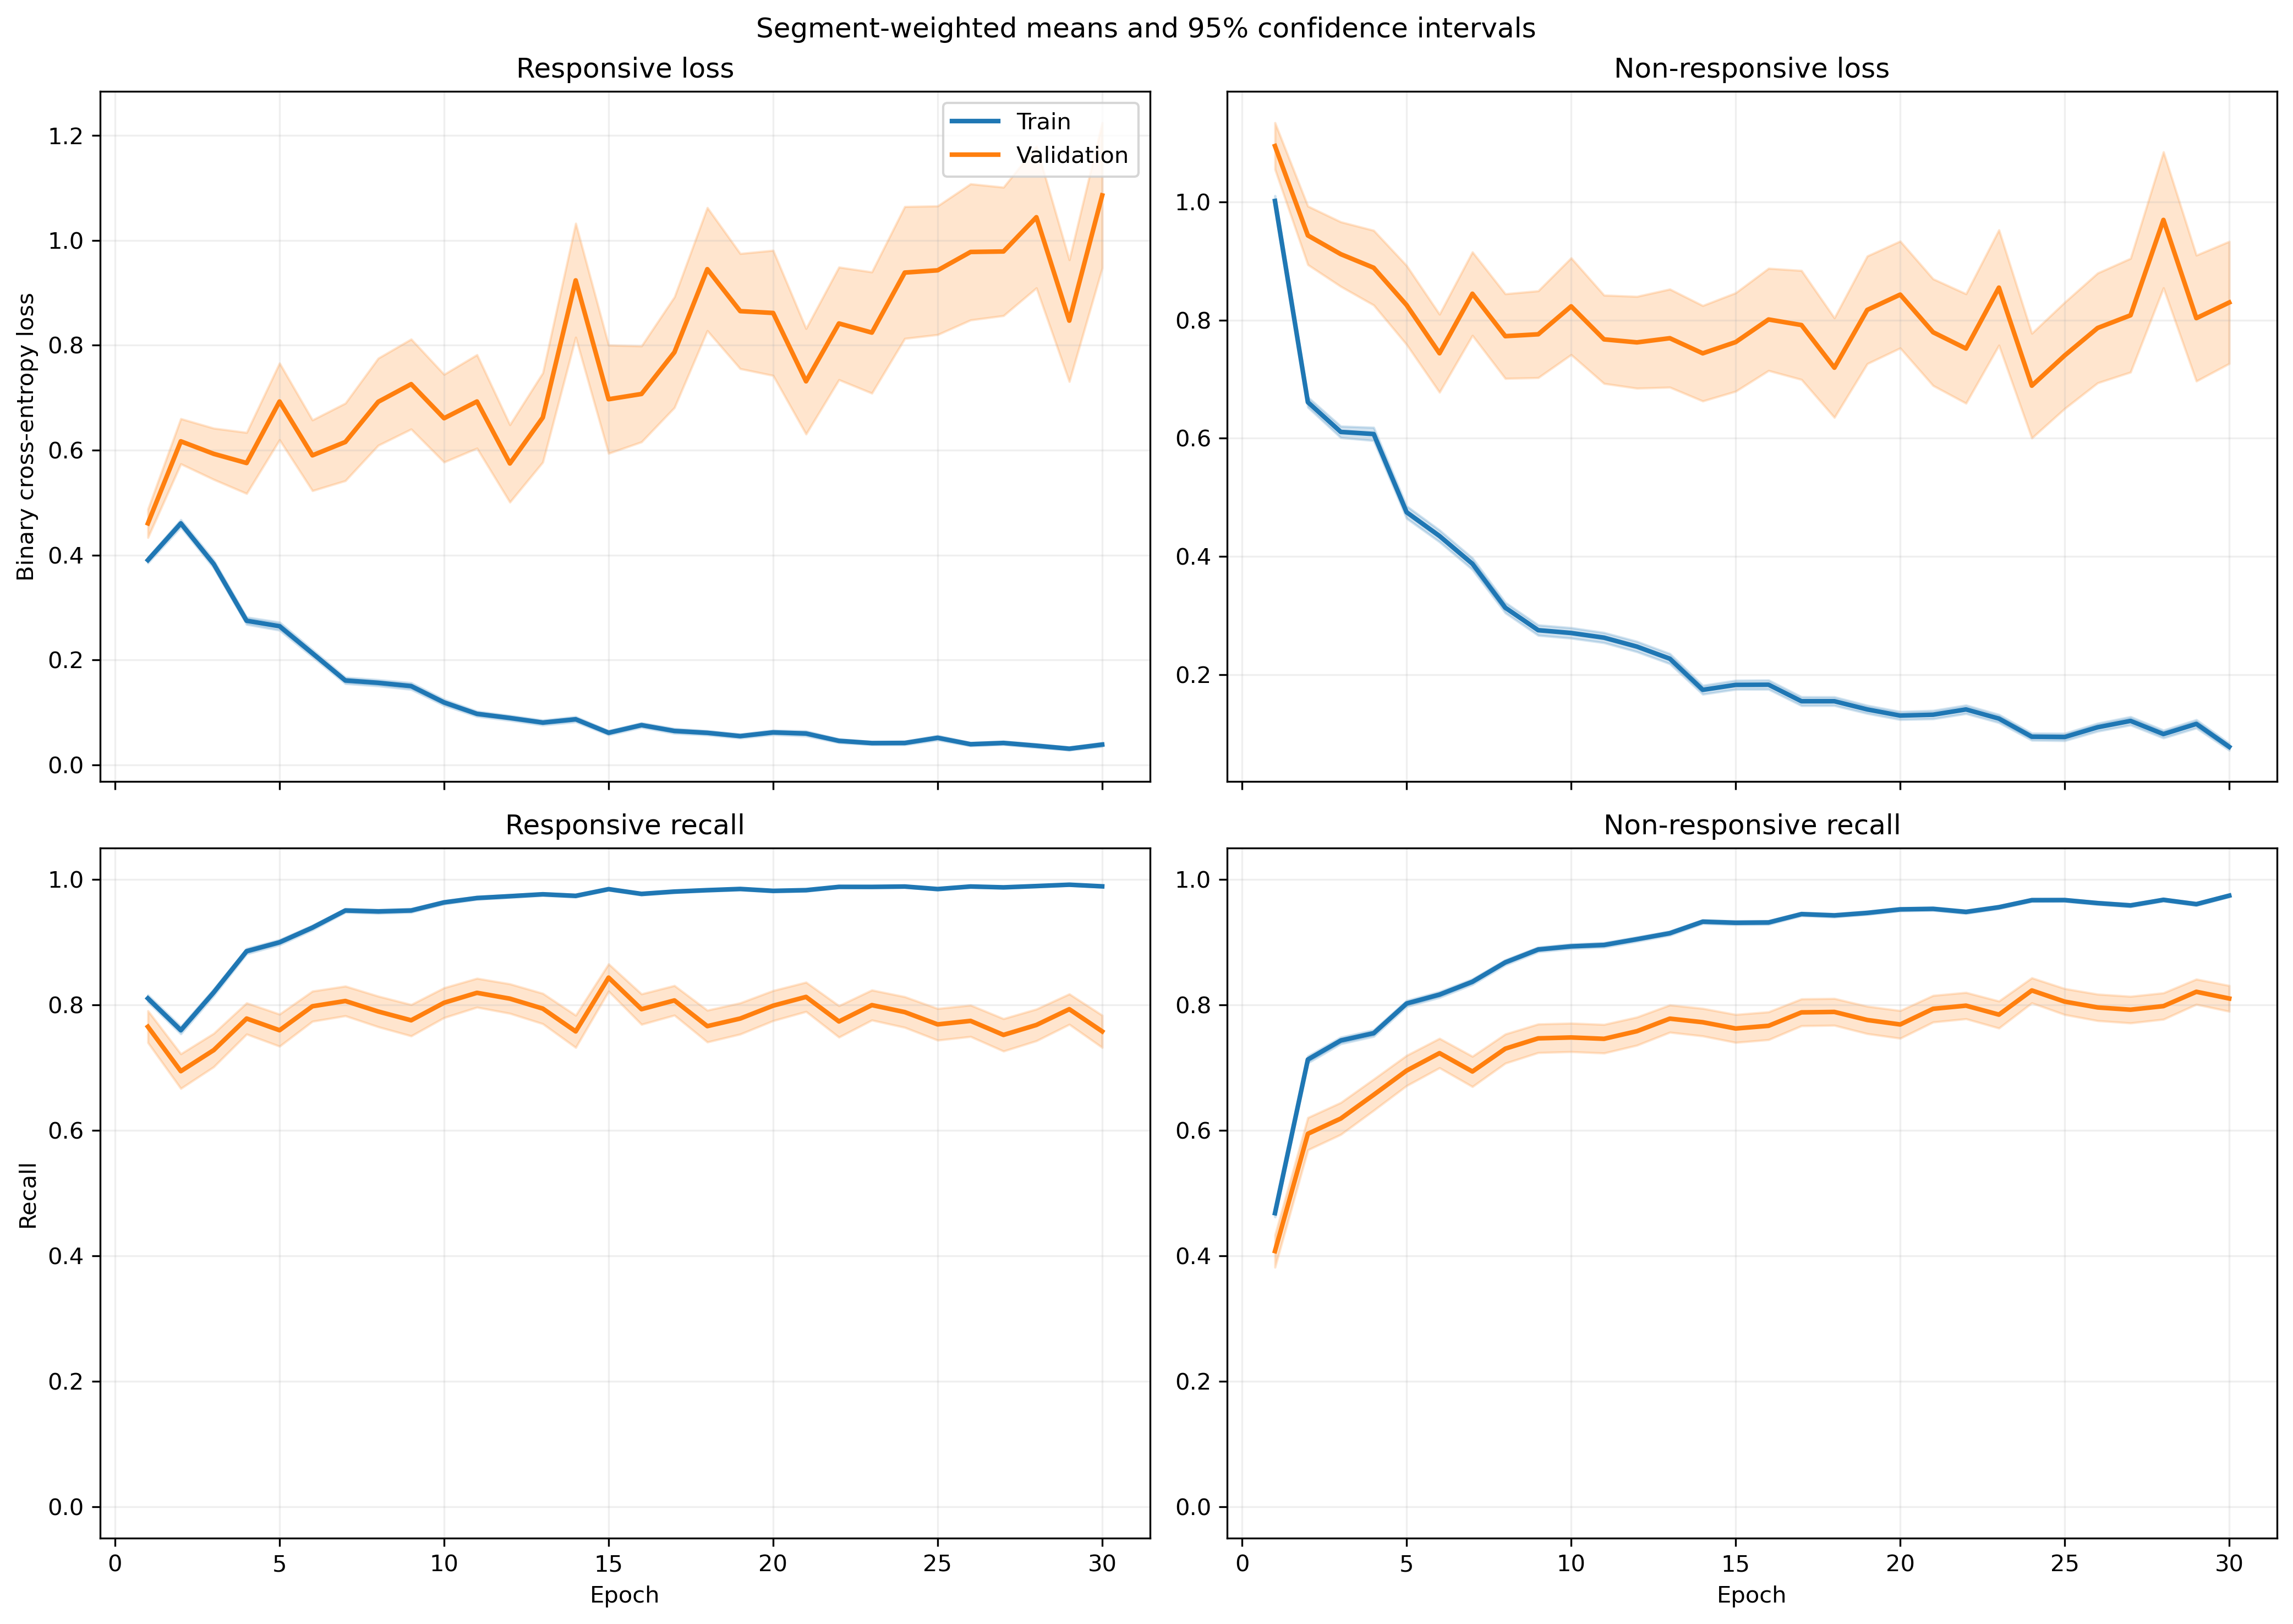

Values plotted in this chart, from the file beside it:
fold, epoch, split, r_loss, r_loss_count, r_loss_sum, r_loss_sum_sq, r_recall, r_recall_count, r_recall_sum, r_recall_sum_sq, nr_loss, nr_loss_count, nr_loss_sum, nr_loss_sum_sq, nr_recall, nr_recall_count, nr_recall_sum, nr_recall_sum_sq
1, 1, train, 0.385, 1063, 409.3, 339.9, 0.8137, 1063, 865.0, 865.0, 0.9583, 1401, 1343, 2068, 0.5025, 1401, 704.0, 704.0
1, 1, validation, 0.1084, 10, 1.084, 0.216, 1.0, 10, 10.0, 10.0, , 0, 0.0, 0.0, , 0, 0.0, 0.0
1, 2, train, 0.4402, 1063, 467.9, 454, 0.7705, 1063, 819.0, 819.0, 0.649, 1401, 909.2, 1242, 0.7123, 1401, 998.0, 998.0
1, 2, validation, 0.1725, 10, 1.725, 0.544, 1.0, 10, 10.0, 10.0, , 0, 0.0, 0.0, , 0, 0.0, 0.0
1, 3, train, 0.3817, 1063, 405.7, 424.9, 0.8222, 1063, 874.0, 874.0, 0.535, 1401, 749.5, 1147, 0.7852, 1401, 1100, 1100
1, 3, validation, 0.08109, 10, 0.8109, 0.1075, 1.0, 10, 10.0, 10.0, , 0, 0.0, 0.0, , 0, 0.0, 0.0
1, 4, train, 0.1737, 1063, 184.6, 149.5, 0.9426, 1063, 1002, 1002, 0.6886, 1401, 964.7, 1875, 0.6916, 1401, 969.0, 969.0
1, 4, validation, 0.05301, 10, 0.5301, 0.05704, 1.0, 10, 10.0, 10.0, , 0, 0.0, 0.0, , 0, 0.0, 0.0
1, 5, train, 0.1898, 1063, 201.8, 289.5, 0.9407, 1063, 1000, 1000, 0.5022, 1401, 703.6, 1497, 0.7837, 1401, 1098, 1098
1, 5, validation, 0.03905, 10, 0.3905, 0.02657, 1.0, 10, 10.0, 10.0, , 0, 0.0, 0.0, , 0, 0.0, 0.0
1, 6, train, 0.1632, 1063, 173.4, 144, 0.9511, 1063, 1011, 1011, 0.4289, 1401, 600.9, 969.2, 0.8101, 1401, 1135, 1135
1, 6, validation, 0.03712, 10, 0.3712, 0.01958, 1.0, 10, 10.0, 10.0, , 0, 0.0, 0.0, , 0, 0.0, 0.0
1, 7, train, 0.1022, 1063, 108.6, 113.7, 0.9765, 1063, 1038, 1038, 0.3972, 1401, 556.5, 1131, 0.8258, 1401, 1157, 1157
1, 7, validation, 0.0271, 10, 0.271, 0.01046, 1.0, 10, 10.0, 10.0, , 0, 0.0, 0.0, , 0, 0.0, 0.0
1, 8, train, 0.1086, 1063, 115.5, 111.1, 0.9652, 1063, 1026, 1026, 0.3555, 1401, 498, 975.2, 0.8487, 1401, 1189, 1189
1, 8, validation, 0.02052, 10, 0.2052, 0.0118, 1.0, 10, 10.0, 10.0, , 0, 0.0, 0.0, , 0, 0.0, 0.0
1, 9, train, 0.07649, 1063, 81.31, 109.4, 0.9746, 1063, 1036, 1036, 0.3253, 1401, 455.8, 1183, 0.8844, 1401, 1239, 1239
1, 9, validation, 0.004325, 10, 0.04325, 0.0003376, 1.0, 10, 10.0, 10.0, , 0, 0.0, 0.0, , 0, 0.0, 0.0
1, 10, train, 0.07223, 1063, 76.78, 101.9, 0.9784, 1063, 1040, 1040, 0.2456, 1401, 344.1, 743.7, 0.8986, 1401, 1259, 1259
1, 10, validation, 0.005893, 10, 0.05893, 0.0004964, 1.0, 10, 10.0, 10.0, , 0, 0.0, 0.0, , 0, 0.0, 0.0
1, 11, train, 0.193, 1063, 205.2, 282.7, 0.92, 1063, 978.0, 978.0, 0.6577, 1401, 921.4, 2390, 0.7459, 1401, 1045, 1045
1, 11, validation, 0.05255, 10, 0.5255, 0.1284, 1.0, 10, 10.0, 10.0, , 0, 0.0, 0.0, , 0, 0.0, 0.0
1, 12, train, 0.06629, 1063, 70.47, 55.31, 0.9887, 1063, 1051, 1051, 0.2287, 1401, 320.4, 718.9, 0.9065, 1401, 1270, 1270
1, 12, validation, 0.008354, 10, 0.08354, 0.001963, 1.0, 10, 10.0, 10.0, , 0, 0.0, 0.0, , 0, 0.0, 0.0
1, 13, train, 0.06015, 1063, 63.94, 74.23, 0.9859, 1063, 1048, 1048, 0.2531, 1401, 354.6, 939.6, 0.9051, 1401, 1268, 1268
1, 13, validation, 0.01125, 10, 0.1125, 0.002735, 1.0, 10, 10.0, 10.0, , 0, 0.0, 0.0, , 0, 0.0, 0.0
1, 14, train, 0.04144, 1063, 44.05, 47.48, 0.9897, 1063, 1052, 1052, 0.2147, 1401, 300.8, 711.8, 0.9136, 1401, 1280, 1280
1, 14, validation, 0.002946, 10, 0.02946, 0.0001263, 1.0, 10, 10.0, 10.0, , 0, 0.0, 0.0, , 0, 0.0, 0.0
1, 15, train, 0.03834, 1063, 40.76, 20.13, 0.9915, 1063, 1054, 1054, 0.1928, 1401, 270.1, 665, 0.93, 1401, 1303, 1303
1, 15, validation, 0.004644, 10, 0.04644, 0.0003415, 1.0, 10, 10.0, 10.0, , 0, 0.0, 0.0, , 0, 0.0, 0.0
1, 16, train, 0.1035, 1063, 110, 134.8, 0.9661, 1063, 1027, 1027, 0.1155, 1401, 161.9, 338, 0.9536, 1401, 1336, 1336
1, 16, validation, 0.03532, 10, 0.3532, 0.05611, 1.0, 10, 10.0, 10.0, , 0, 0.0, 0.0, , 0, 0.0, 0.0
1, 17, train, 0.07047, 1063, 74.91, 43.48, 0.9868, 1063, 1049, 1049, 0.1399, 1401, 196, 339.3, 0.9486, 1401, 1329, 1329
1, 17, validation, 0.02888, 10, 0.2888, 0.05724, 1.0, 10, 10.0, 10.0, , 0, 0.0, 0.0, , 0, 0.0, 0.0
1, 18, train, 0.0642, 1063, 68.24, 118.7, 0.9821, 1063, 1044, 1044, 0.1274, 1401, 178.6, 535.2, 0.9543, 1401, 1337, 1337
1, 18, validation, 0.002177, 10, 0.02177, 8.224387829613988e-05, 1.0, 10, 10.0, 10.0, , 0, 0.0, 0.0, , 0, 0.0, 0.0
1, 19, train, 0.06635, 1063, 70.53, 77.53, 0.9802, 1063, 1042, 1042, 0.1081, 1401, 151.5, 274.7, 0.9486, 1401, 1329, 1329
1, 19, validation, 0.01709, 10, 0.1709, 0.005912, 1.0, 10, 10.0, 10.0, , 0, 0.0, 0.0, , 0, 0.0, 0.0
1, 20, train, 0.1351, 1063, 143.6, 248.8, 0.9539, 1063, 1014, 1014, 0.1031, 1401, 144.4, 331.3, 0.9593, 1401, 1344, 1344
1, 20, validation, 0.01578, 10, 0.1578, 0.01638, 1.0, 10, 10.0, 10.0, , 0, 0.0, 0.0, , 0, 0.0, 0.0
1, 21, train, 0.02007, 1063, 21.33, 9.818, 0.9972, 1063, 1060, 1060, 0.133, 1401, 186.4, 487.2, 0.9479, 1401, 1328, 1328
1, 21, validation, 0.002571, 10, 0.02571, 0.0001337, 1.0, 10, 10.0, 10.0, , 0, 0.0, 0.0, , 0, 0.0, 0.0
1, 22, train, 0.05815, 1063, 61.81, 113.9, 0.9859, 1063, 1048, 1048, 0.1443, 1401, 202.2, 427.2, 0.9386, 1401, 1315, 1315
1, 22, validation, 0.00718, 10, 0.0718, 0.0008198, 1.0, 10, 10.0, 10.0, , 0, 0.0, 0.0, , 0, 0.0, 0.0
1, 23, train, 0.03311, 1063, 35.19, 63, 0.9915, 1063, 1054, 1054, 0.1045, 1401, 146.4, 424.8, 0.9643, 1401, 1351, 1351
1, 23, validation, 0.0007393, 10, 0.007393, 7.4397546541149495e-06, 1.0, 10, 10.0, 10.0, , 0, 0.0, 0.0, , 0, 0.0, 0.0
1, 24, train, 0.0295, 1063, 31.36, 25.07, 0.9944, 1063, 1057, 1057, 0.07927, 1401, 111.1, 277.8, 0.9743, 1401, 1365, 1365
1, 24, validation, 0.002126, 10, 0.02126, 0.0001199, 1.0, 10, 10.0, 10.0, , 0, 0.0, 0.0, , 0, 0.0, 0.0
1, 25, train, 0.03141, 1063, 33.39, 28.68, 0.9925, 1063, 1055, 1055, 0.08374, 1401, 117.3, 280.5, 0.9693, 1401, 1358, 1358
1, 25, validation, 0.003212, 10, 0.03212, 0.0003801, 1.0, 10, 10.0, 10.0, , 0, 0.0, 0.0, , 0, 0.0, 0.0
1, 26, train, 0.06906, 1063, 73.41, 61.72, 0.9793, 1063, 1041, 1041, 0.04703, 1401, 65.89, 127.1, 0.9857, 1401, 1381, 1381
1, 26, validation, 0.02456, 10, 0.2456, 0.008742, 1.0, 10, 10.0, 10.0, , 0, 0.0, 0.0, , 0, 0.0, 0.0
1, 27, train, 0.06343, 1063, 67.43, 103.8, 0.9793, 1063, 1041, 1041, 0.0941, 1401, 131.8, 319.1, 0.9636, 1401, 1350, 1350
1, 27, validation, 0.001465, 10, 0.01465, 3.3701146548992256e-05, 1.0, 10, 10.0, 10.0, , 0, 0.0, 0.0, , 0, 0.0, 0.0
1, 28, train, 0.02511, 1063, 26.69, 54.07, 0.9925, 1063, 1055, 1055, 0.08863, 1401, 124.2, 404.9, 0.9693, 1401, 1358, 1358
1, 28, validation, 0.0004043, 10, 0.004043, 2.3682043774897465e-06, 1.0, 10, 10.0, 10.0, , 0, 0.0, 0.0, , 0, 0.0, 0.0
1, 29, train, 0.03864, 1063, 41.07, 47.25, 0.9868, 1063, 1049, 1049, 0.1186, 1401, 166.1, 581.7, 0.9586, 1401, 1343, 1343
1, 29, validation, 0.0005091, 10, 0.005091, 1.0008199751609936e-05, 1.0, 10, 10.0, 10.0, , 0, 0.0, 0.0, , 0, 0.0, 0.0
1, 30, train, 0.01897, 1063, 20.17, 8.761, 0.9972, 1063, 1060, 1060, 0.0665, 1401, 93.16, 266.4, 0.9779, 1401, 1370, 1370
1, 30, validation, 0.0006871, 10, 0.006871, 8.426367912761634e-06, 1.0, 10, 10.0, 10.0, , 0, 0.0, 0.0, , 0, 0.0, 0.0
... 1,140 more rows
